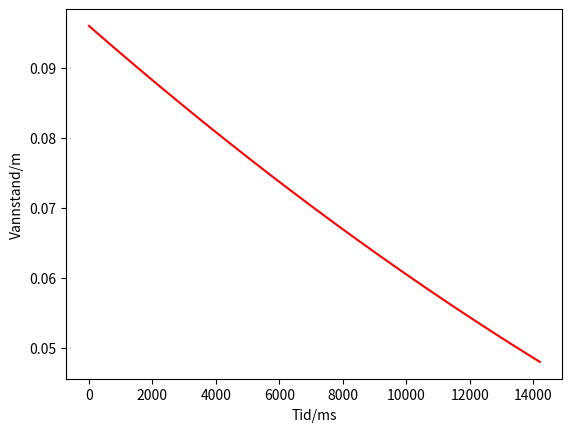

Source code (Python):
# Importerer nødvendige bibliotek
from matplotlib import pyplot as plt
import numpy as np
from itertools import count

# Konstanten 3.27 passer best med målingen jeg gjorde.
k0 = 3.27


h = 0.096  # Hoyde/m
diameter_botte = 0.176  # Radius/m
diameter_propp = 0.011  # Radius/m

A = (diameter_botte/1)**2*np.pi  # Areal propp/m^2
Ap = (diameter_propp/1)**2*np.pi  # Areal grunnflate/m^2

# Utrykk for k
k = k0*(Ap/A)


def waterchange(h):
    # Funskjon for endring av vannhoyde
    return -k*np.sqrt(h)


# Definere lister som trengs
time = [0]  # Tid/ms
model = [h]  # Hoyde/m

# Uendelig loop, i inkrementerer
for i in count(0):
    # Avslutter dersom vannstanden har nådd halveis
    if model[i] < h/2:
        break

    # Eulers metode. Deler på 1000 for bedre nøyaktighet
    model.append(model[i] + waterchange(model[i])/1000)
    time.append(i+1)

# Skriver hvor lang tid det tar
print(f'Halveis etter {time[-1]/1000} sekunder.')

# Plotter grafen
plt.plot(time, model, 'r-')
plt.xlabel('Tid/ms')
plt.ylabel('Vannstand/m')
plt.show()
